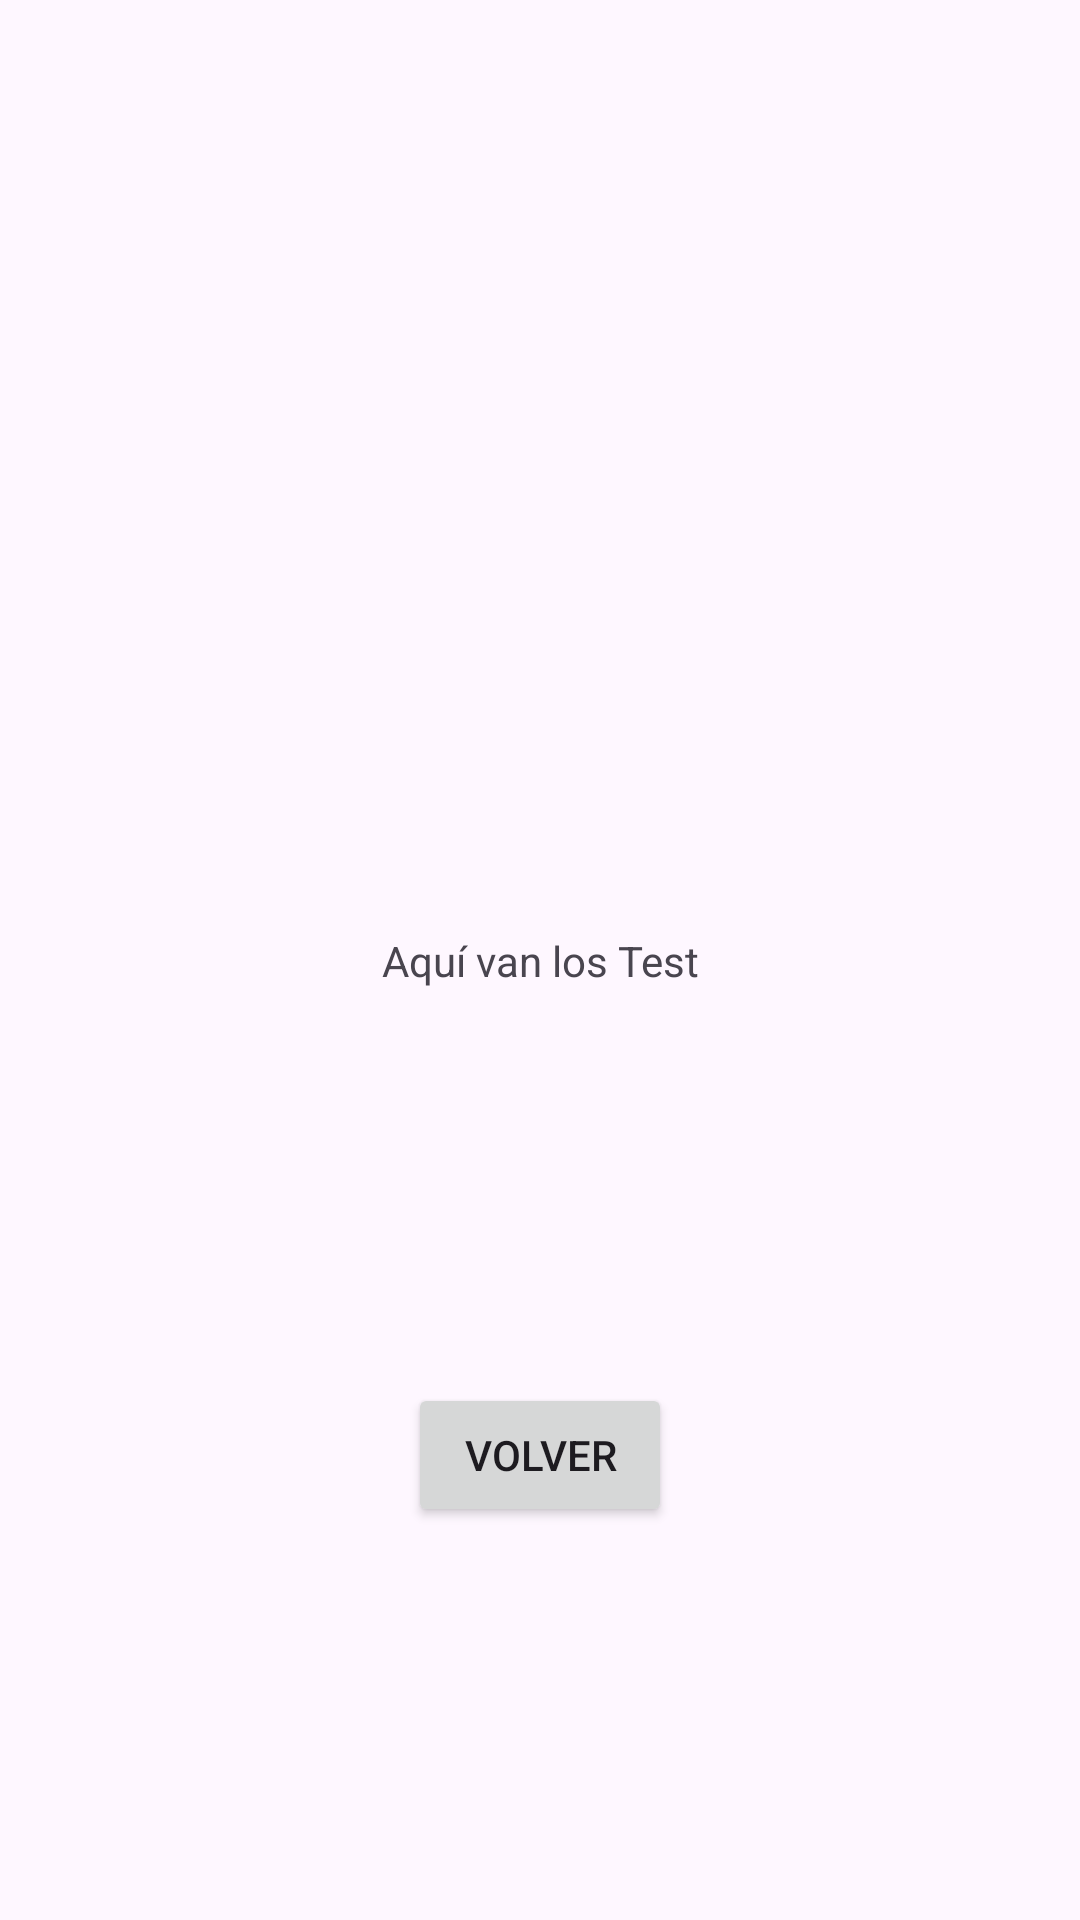

This screen was rendered from an Android layout file. Write that file and the resources it references.
<!-- AndroidManifest.xml: application theme Theme.NutriMatev1 -->
<!-- res/layout/activity_tests.xml -->
<?xml version="1.0" encoding="utf-8"?>
<androidx.constraintlayout.widget.ConstraintLayout xmlns:android="http://schemas.android.com/apk/res/android"
    xmlns:app="http://schemas.android.com/apk/res-auto"
    xmlns:tools="http://schemas.android.com/tools"
    android:id="@+id/main"
    android:layout_width="match_parent"
    android:layout_height="match_parent"
    tools:context=".paciente.TestsActivity">



    <TextView
        android:id="@+id/textView"
        android:layout_width="wrap_content"
        android:layout_height="wrap_content"
        android:text="Aquí van los Test"
        app:layout_constraintBottom_toBottomOf="parent"
        app:layout_constraintEnd_toEndOf="parent"
        app:layout_constraintStart_toStartOf="parent"
        app:layout_constraintTop_toTopOf="parent" />

    <Button
        android:id="@+id/btnVolver"
        android:layout_width="wrap_content"
        android:layout_height="wrap_content"
        android:text="Volver"
        app:layout_constraintBottom_toBottomOf="parent"
        app:layout_constraintEnd_toEndOf="parent"
        app:layout_constraintStart_toStartOf="parent"
        app:layout_constraintTop_toBottomOf="@+id/textView" />
</androidx.constraintlayout.widget.ConstraintLayout>
<!-- resources referenced by this layout -->
<resources>
  <style name="Theme.NutriMatev1" parent="Base.Theme.NutriMatev1" />
  <style name="Base.Theme.NutriMatev1" parent="Theme.Material3.DayNight.NoActionBar">
          
           <item name="colorPrimary">@color/primary</item>
          <item name="colorPrimaryVariant">@color/primaryVariant</item>
          <item name="android:statusBarColor">@color/primary</item>
  
  
      </style>
  <color name="primary">#f5e9dc</color>
  <color name="primaryVariant">#cc7d28</color>
</resources>
